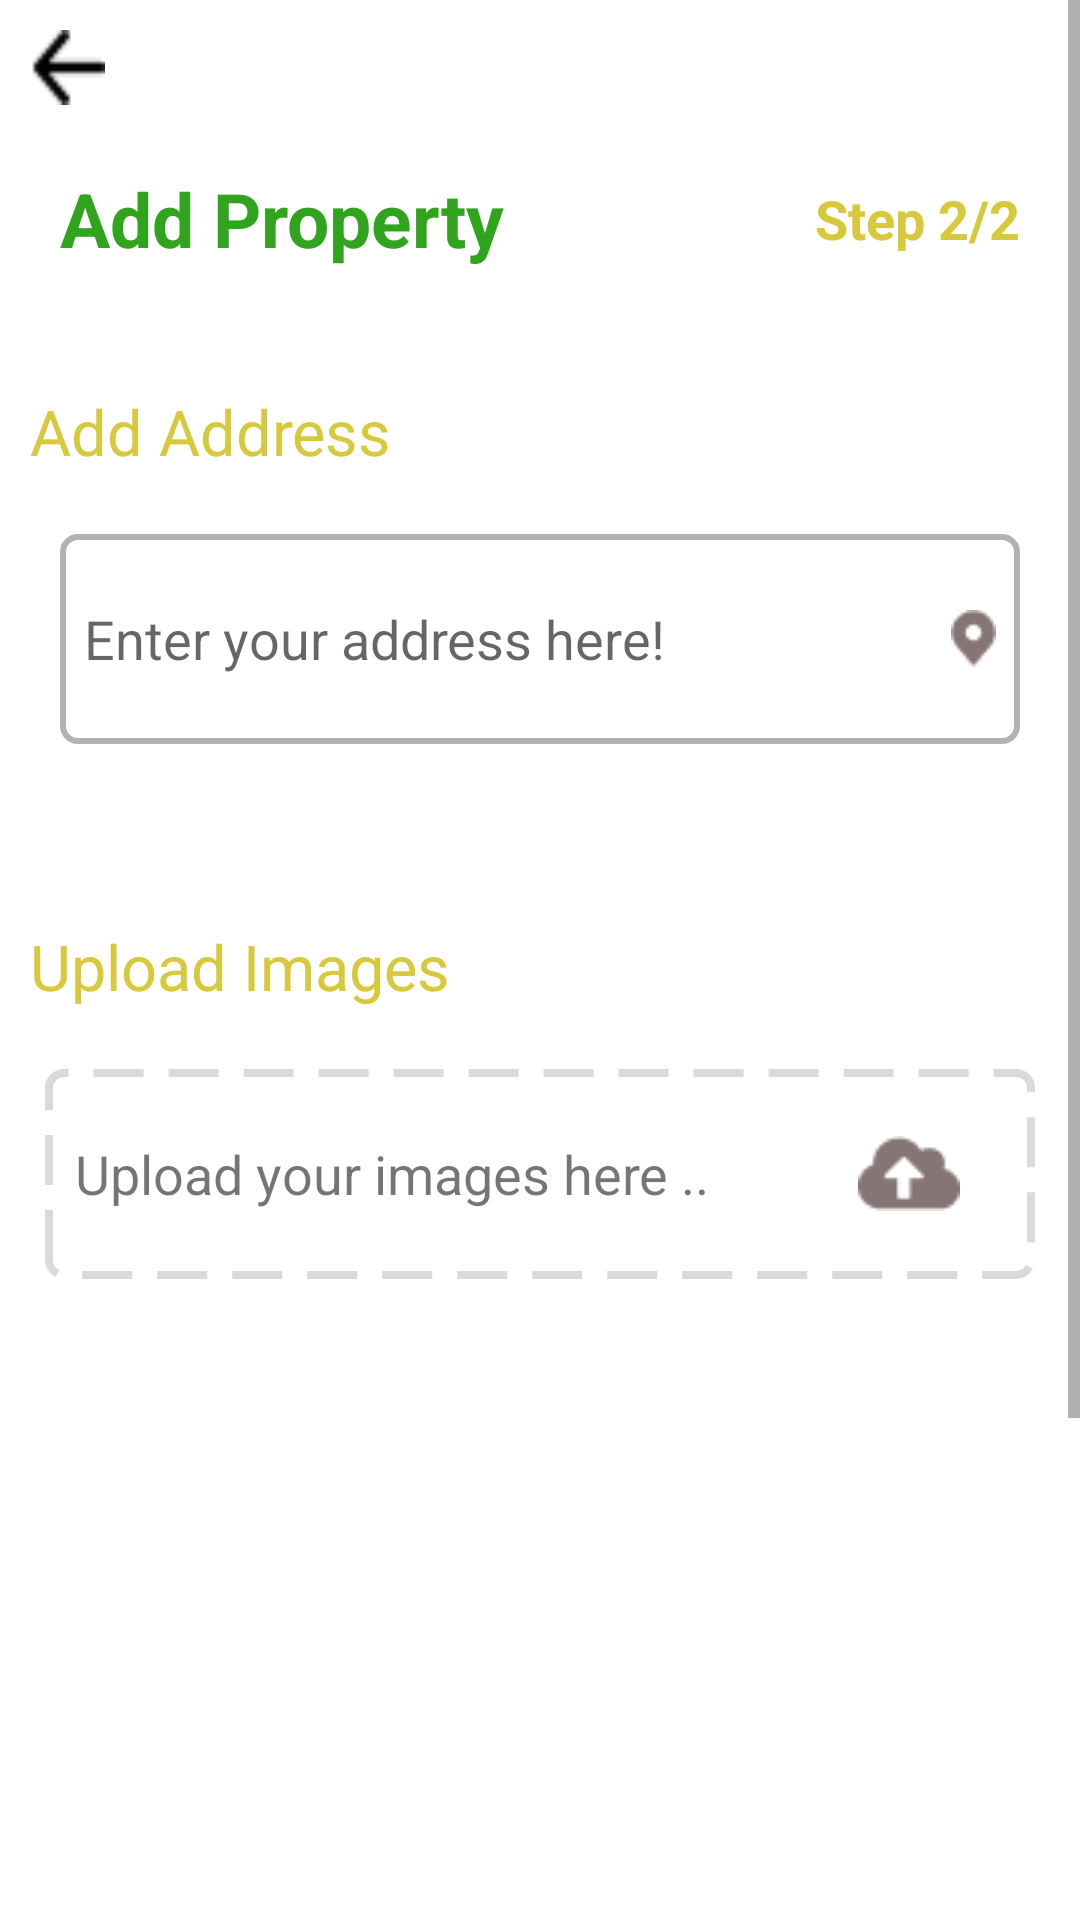

Here is an Android app screen rendered from its layout file. Give the layout XML and the strings, colors and styles it references.
<!-- AndroidManifest.xml: application theme Theme.RealState_demoapp -->
<!-- res/layout/fragment_add_property__step2.xml -->
<?xml version="1.0" encoding="utf-8"?>
<layout xmlns:android="http://schemas.android.com/apk/res/android"
    xmlns:tools="http://schemas.android.com/tools">

    <data>
        <import type="android.view.View"/>
    </data>

    <RelativeLayout
        android:layout_width="match_parent"
        android:layout_height="match_parent"
        tools:context=".fragments.AddProperty_Step2Fragment"
        android:background="@color/white">

        <ScrollView
            android:layout_width="match_parent"
            android:layout_height="match_parent">

            <LinearLayout
                android:layout_width="match_parent"
                android:layout_height="match_parent"
                android:orientation="vertical">

                <RelativeLayout
                    android:id="@+id/rel_bar"
                    android:layout_width="match_parent"
                    android:layout_height="?actionBarSize">

                    <ImageButton
                        android:id="@+id/back_btn"
                        android:layout_width="25dp"
                        android:layout_height="25dp"
                        android:background="@android:color/transparent"
                        android:src="@drawable/back_arrow"
                        android:layout_margin="10dp"
                        android:scaleType="fitXY" />
                </RelativeLayout>

                <RelativeLayout
                    android:id="@+id/rel_title"
                    android:layout_width="match_parent"
                    android:layout_height="wrap_content"
                    android:layout_below="@+id/rel_bar"
                    android:paddingLeft="20dp"
                    android:paddingRight="20dp">

                    <TextView
                        android:layout_width="wrap_content"
                        android:layout_height="wrap_content"
                        android:text="Add Property "
                        android:textSize="25sp"
                        android:textColor="@color/first_color"
                        android:textStyle="bold"
                        android:layout_centerVertical="true"
                        android:layout_alignParentStart="true" />

                    <TextView
                        android:layout_width="wrap_content"
                        android:layout_height="wrap_content"
                        android:text="Step 2/2"
                        android:textSize="18sp"
                        android:textColor="@color/second_color"
                        android:textStyle="bold"
                        android:layout_centerVertical="true"
                        android:layout_alignParentEnd="true" />
                </RelativeLayout>

                <LinearLayout
                    android:layout_below="@+id/rel_title"
                    android:layout_width="match_parent"
                    android:layout_height="wrap_content"
                    android:orientation="vertical"
                    android:layout_marginTop="30dp">

                    <TextView
                        android:layout_width="wrap_content"
                        android:layout_height="wrap_content"
                        android:text="Add Address"
                        android:textSize="21sp"
                        android:textColor="@color/second_color"
                        android:layout_margin="10dp" />

                    <RelativeLayout
                        android:layout_width="match_parent"
                        android:layout_height="wrap_content"
                        android:layout_marginLeft="10dp"
                        android:layout_marginRight="10dp"
                        android:layout_marginBottom="20dp">

                        <EditText
                            android:id="@+id/edt_address"
                            android:layout_margin="10dp"
                            android:layout_width="match_parent"
                            android:layout_height="70dp"
                            android:padding="8dp"
                            android:background="@drawable/edt_property_back"
                            android:hint="Enter your address here!"
                            android:textSize="18sp"
                            android:textColor="@color/black"
                            android:inputType="text"
                            android:gravity="center|left"
                            android:drawableRight="@drawable/pin_location"

                            />
                    </RelativeLayout>

                    <LinearLayout
                        android:layout_width="match_parent"
                        android:layout_height="wrap_content"
                        android:orientation="vertical"
                        android:layout_marginTop="20dp"
                        android:layout_marginBottom="20dp">

                        <TextView
                            android:layout_width="wrap_content"
                            android:layout_height="wrap_content"
                            android:text="Upload Images"
                            android:textSize="21sp"
                            android:textColor="@color/second_color"
                            android:layout_margin="10dp" />

                        <RelativeLayout
                            android:id="@+id/rel_upload_imgs"
                            android:layout_width="match_parent"
                            android:layout_height="70dp"
                            android:layout_marginTop="10dp"
                            android:layout_marginRight="15dp"
                            android:layout_marginLeft="15dp"
                            android:padding="10dp"
                            android:background="@drawable/back_upload_img">

                            <TextView
                                android:layout_width="wrap_content"
                                android:layout_height="wrap_content"
                                android:text="Upload your images here .."
                                android:textSize="18sp"
                                android:layout_centerVertical="true" />

                            <ImageView
                                android:layout_width="wrap_content"
                                android:layout_height="wrap_content"
                                android:src="@drawable/upload_btn"
                                android:layout_centerVertical="true"
                                android:layout_alignParentEnd="true"
                                android:layout_marginRight="15dp" />
                        </RelativeLayout>
                    </LinearLayout>

                    <LinearLayout
                        android:layout_width="match_parent"
                        android:layout_height="wrap_content"
                        android:orientation="vertical"
                        android:layout_marginTop="20dp"
                        android:layout_marginBottom="20dp">

                        <RelativeLayout
                            android:layout_width="match_parent"
                            android:layout_height="wrap_content"
                            android:layout_margin="10dp">

                            <GridView
                                android:id="@+id/grid_v"
                                android:layout_width="match_parent"
                                android:layout_height="250dp"
                                android:numColumns="4"
                                android:verticalSpacing="10dp"
                                android:horizontalSpacing="10dp"
                                tools:listitem="@layout/single_gid_item"
                                />

                        </RelativeLayout>
                    </LinearLayout>


                    <RelativeLayout
                        android:layout_width="match_parent"
                        android:layout_height="60dp"
                        android:layout_alignParentBottom="true"
                        android:layout_marginTop="50dp">

                        <Button
                            android:id="@+id/submit_btn"
                            android:layout_width="170dp"
                            android:layout_height="45dp"
                            android:layout_centerInParent="true"
                            android:textSize="17sp"
                            android:textColor="@color/white"
                            android:text="Submit"
                            android:textAllCaps="false"
                            android:background="@drawable/back_register_btn" />
                    </RelativeLayout>
                </LinearLayout>
            </LinearLayout>
        </ScrollView>


    </RelativeLayout>
</layout>
<!-- res/layout/single_gid_item.xml (included above) -->
<?xml version="1.0" encoding="utf-8"?>
<RelativeLayout xmlns:android="http://schemas.android.com/apk/res/android"
    android:layout_width="wrap_content"
    android:layout_height="wrap_content"
    android:layout_margin="5dp"
    xmlns:app="http://schemas.android.com/apk/res-auto">

    <RelativeLayout
        android:layout_width="120dp"
        android:layout_height="110dp">

        <ImageView
            android:id="@+id/img_item"
            android:layout_width="100dp"
            android:layout_height="100dp"
            android:src="@drawable/home_1"
            />

        <ImageView
            android:id="@+id/remove_btn"
            android:layout_width="20dp"
            android:layout_height="20dp"
            android:src="@drawable/exit"
            android:layout_alignParentEnd="true"
            android:layout_alignParentTop="true"
            app:tint="#f00"
        />
    </RelativeLayout>


</RelativeLayout>
<!-- resources referenced by this layout -->
<resources>
  <color name="black">#FF000000</color>
  <color name="first_color">#30A41D</color>
  <color name="second_color">#D8C83B</color>
  <color name="white">#FFFFFFFF</color>
  <!-- drawable back_arrow: png bitmap (drawable, 214 bytes) -->
  <!-- drawable back_register_btn (drawable) -->
  <?xml version="1.0" encoding="utf-8"?>
  <shape xmlns:android="http://schemas.android.com/apk/res/android"
      android:shape="rectangle">
  
      <solid android:color="#E7D851"/>
      <corners android:radius="9dp"/>
  
  </shape>
  <!-- drawable back_upload_img (drawable) -->
  <?xml version="1.0" encoding="utf-8"?>
  <shape xmlns:android="http://schemas.android.com/apk/res/android"
      android:shape="rectangle">
      <corners android:radius="5dp"/>
      <solid android:color="@color/white"/>
      <stroke
          android:color="#DADADA"
          android:dashWidth="50px"
          android:dashGap="25px"
          android:width="2.5dp"/>
  
  </shape>
  <!-- drawable edt_property_back (drawable) -->
  <?xml version="1.0" encoding="utf-8"?>
  <shape xmlns:android="http://schemas.android.com/apk/res/android"
      android:shape="rectangle">
      <corners android:radius="5dp"/>
      <solid android:color="@color/white"/>
      <stroke android:color="#B2B2B2" android:width="2dp"/>
  
  </shape>
  <!-- drawable exit: png bitmap (drawable, 183 bytes) -->
  <!-- drawable home_1: png bitmap (drawable, 58063 bytes) -->
  <!-- drawable pin_location: png bitmap (drawable, 493 bytes) -->
  <!-- drawable upload_btn: png bitmap (drawable-v24, 637 bytes) -->
  <style name="Theme.RealState_demoapp" parent="Theme.AppCompat.Light.NoActionBar">
          
          <item name="colorPrimary">@color/purple_500</item>
          <item name="colorPrimaryVariant">@color/purple_500</item>
          <item name="colorOnPrimary">@color/white</item>
          
          <item name="colorSecondary">@color/teal_200</item>
          <item name="colorSecondaryVariant">@color/teal_700</item>
          <item name="colorOnSecondary">@color/black</item>
          
          <item name="android:statusBarColor" tools:targetApi="l">#8030A41D</item>
          
          <item name="android:forceDarkAllowed" tools:targetApi="q">false</item>
      </style>
  <color name="purple_500">#D8C83B</color>
  <color name="teal_200">#FF03DAC5</color>
  <color name="teal_700">#FF018786</color>
</resources>
